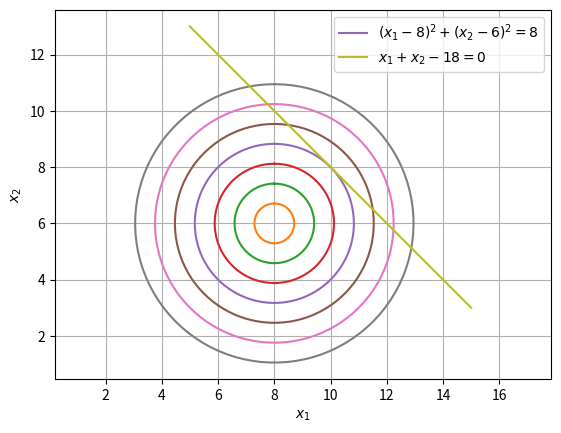

The script that saved this image:
import numpy as np
import matplotlib.pyplot as plt

#Plotting the circle
x = 8*np.ones(8)
y = 6*np.ones(8)
r = np.arange(8)/np.sqrt(2)
phi = np.linspace(0.0,2*np.pi,100)
na=np.newaxis
# the first axis of these arrays varies the angle, 
# the second varies the circles
x_line = x[na,:]+r[na,:]*np.sin(phi[:,na])
y_line = y[na,:]+r[na,:]*np.cos(phi[:,na])
ax=plt.plot(x_line,y_line,'-')

#Plotting the line
x1 = np.linspace(5,15,100)
x2 = 18*np.ones(100) - x1
bx=plt.plot(x1,x2)
plt.axis('equal')
plt.grid()
plt.xlabel('$x_1$')
plt.ylabel('$x_2$')
plt.legend([ax[4], bx[0]],['$(x_1-8)^2+(x_2 -6)^2=8$','$x_1+x_2-18=0$'], loc='best')

#plt.savefig('../figs/2.8.eps')
plt.show()









